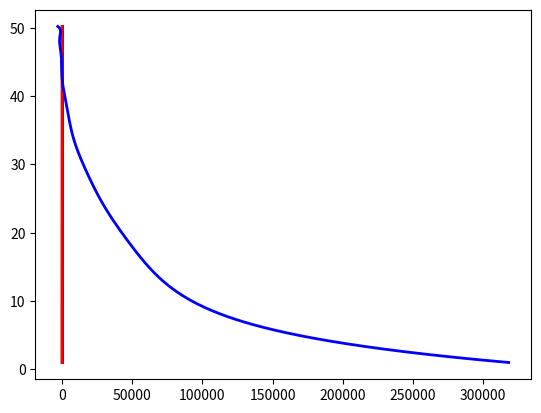

Python code for this plot:
# -*- coding: utf-8 -*-
"""201701198_IE406_Lab5.ipynb

Automatically generated by Colaboratory.

Original file is located at
    https://colab.research.google.com/drive/1l32DJjRPu6bVOy03d2WB5e6ScV1o8tXI

**Author : Dharmin Solanki (ID: 201701198)**

Importing Libraries
"""

import numpy as np
import matplotlib.pyplot as plt

"""**-------------------------------------------------------------------------------------------**

Defining true function f(x) = x + 2•sin(1.5x).
"""

a=1.5
pi=np.pi
its=1000  # =number of experiments
k=12000

temp=((2*pi)/(a*its))*k
step=(temp-1)/1000

x=np.arange(1, temp, step)

temp0=np.sin(a*x)

f0 = x + 2*temp0    #true function

mean=0
var=2
std=np.sqrt(var)

f = np.zeros([its,len(x)])

for i in range(its):
  noise = np.random.normal(mean, var, its)
  f[i] = f0 + noise   #function with noise

"""**####################################################################**

**Question 1 -** Linear hypothesis model : h(θ) = θ₀ + θ₁•x .

> Calculating h(θ).
"""

theta = np.zeros([its, 2])

temp3 = np.ones((len(x),1))
X = np.c_[temp3,x]
Xtx=np.matmul(X.T,X)
Xtx_inv=np.linalg.inv(Xtx)
temp4 = np.matmul(Xtx_inv, X.T)

for i in range(its):
  theta[i] = np.matmul(temp4, f[i])

h = np.zeros([its, len(x)])
for i in range(its):
  h[i] = theta[i][0] + theta[i][1]*x  # h(theta)

"""> Calculating expectation (i.e. mean)."""

E_h = np.mean(h, axis=0)   # expectation(h)

"""> Calculating the mean squared error."""

err = np.zeros([its, len(x)])

for i in range(its):
  err[i] = h[i] - f0

temp5 = np.square(err)
mse = np.mean(temp5, axis=0)

"""> Calculating Bias."""

bias = E_h - f0

"""> Calculating Variance."""

temp6 = np.zeros([its, len(x)])

for i in range(its):
  temp6[i] = np.square( h[i] - E_h )

var = np.mean(temp6, axis=0)

"""> Error using expression : MSE = Bias^2 + variance"""

error = np.square(bias) + var

"""**####################################################################**

**Question 2 -** Complex hypothesis model : h(θ) = θ₀ + θ₁•x + θ₂•x² + ... θ₂₀•x²⁰ .

> Calculating h(θ).
"""

theta2 = np.zeros([its, 21])

temp7 = np.ones((len(x),1))
X2 = np.c_[temp7, x, np.power(x,2), np.power(x,3), np.power(x,4), np.power(x,5), np.power(x,6), np.power(x,7), np.power(x,8), np.power(x,9), np.power(x,10), np.power(x,11), np.power(x,12), np.power(x,13), np.power(x,14), np.power(x,15), np.power(x,16), np.power(x,17), np.power(x,18), np.power(x,19), np.power(x,20)]
Xtx2=np.matmul(X2.T,X2)
Xtx_inv2=np.linalg.inv(Xtx2)
temp8 = np.matmul(Xtx_inv2, X2.T)

for i in range(its):
  theta2[i] = np.matmul(temp8, f[i])

h2 = np.zeros([its, len(x)])

for i in range(its):
  sum = np.zeros([1,len(x)])

  for j in range(21):
    sum = sum + theta2[i][j]*np.power(x,j)

  h2[i] = sum   #--------------------------------> h(theta)

"""> Calculating expectation (i.e. mean)."""

E_h2 = np.mean(h2, axis=0)   # expectation(h)

"""> Calculating the mean squared error."""

err2 = np.zeros([its, len(x)])

for i in range(its):
  err2[i] = h2[i] - f0

temp9 = np.square(err2)
mse2 = np.mean(temp9, axis=0)

"""> Calculating Bias."""

bias2 = E_h2 - f0

"""> Calculating Variance."""

temp10 = np.zeros([its, len(x)])

for i in range(its):
  temp10[i] = np.square( h2[i] - E_h2 )

var2 = np.mean(temp10, axis=0)

"""> Error using expression : MSE = Bias^2 + variance"""

error2 = np.square(bias2) + var2

"""**####################################################################**

**Question 3 -** Plot true function and its expectation and find the difference between MSE got by estimation vs bias and variance in order to verify the equation : MSE = (bias)^2 + variance.

> Linear hypothesis model : h(θ) = θ₀ + θ₁•x .

> Plotting the true function along with its expectation i.e. its mean.
"""

plt.plot(f0, x, linewidth=2, color='red')
plt.plot(E_h, x, linewidth=2, color='blue')
plt.show()

"""> Difference between MSE obtained by hypotheis and error obtained by bias and variance."""

diff = error - mse
diff = np.mean(diff)

print('Difference =', diff)
print()
print('This difference is due to the noise we added. Also, it is pretty negligible.')
print('So, the equation MSE = (bias)\N{SUPERSCRIPT TWO} + variance can be verified.')

"""**-------------------------------------------------------------------------------------------**

> Complex hypothesis model : h(θ) = θ₀ + θ₁•x + θ₂•x² + ... θ₂₀•x²⁰ .

>> Plotting the true function along with its expectation i.e. its mean.
"""

plt.plot(f0, x, linewidth=2, color='red')
plt.plot(E_h2, x, linewidth=2, color='blue')
plt.show()

""">> Difference between MSE obtained by hypotheis and error obtained by bias and variance."""

diff2 = error2 - mse2
diff2 = np.mean(diff2)

print('Difference =', diff2)
print()
print('This difference is due to the noise we added. Also, it is pretty negligible.')
print('So, the equation MSE = (bias)\N{SUPERSCRIPT TWO} + variance can be verified.')

"""**---------------------- END OF CODE ----------------------**"""